Run: headless pygame with SDL's dummy video driver; simulated clock (each Clock.tick advances the game by its frame time, no real sleeping); random seed 0; keys injected as events and as key.get_pressed() state; mouse plan: one left click at the window centre at the start of phase 2, then a move to the lower-right quarter at the start of phase 3.
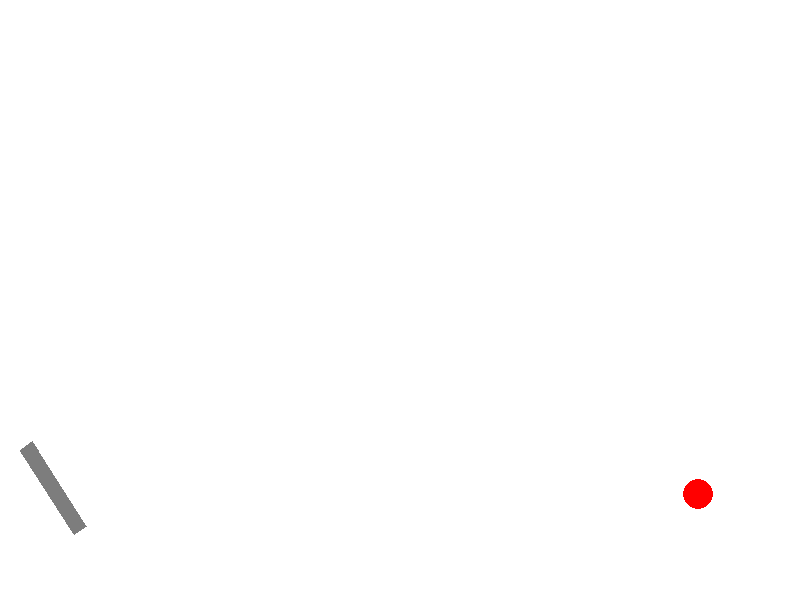
Frame 1 of 4 · flips 1–60 · no input
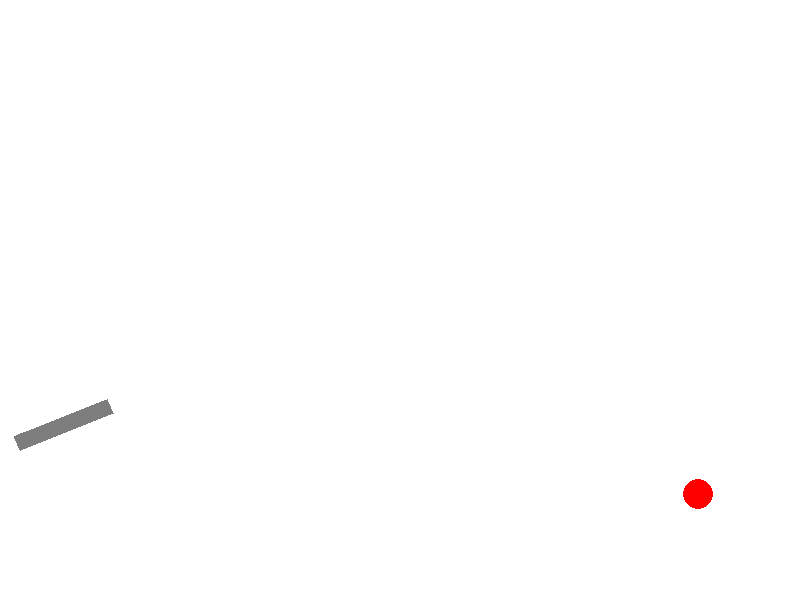
Frame 2 of 4 · flips 61–180 · clicked the window centre · tapped SPACE, RETURN · held RIGHT (→), D
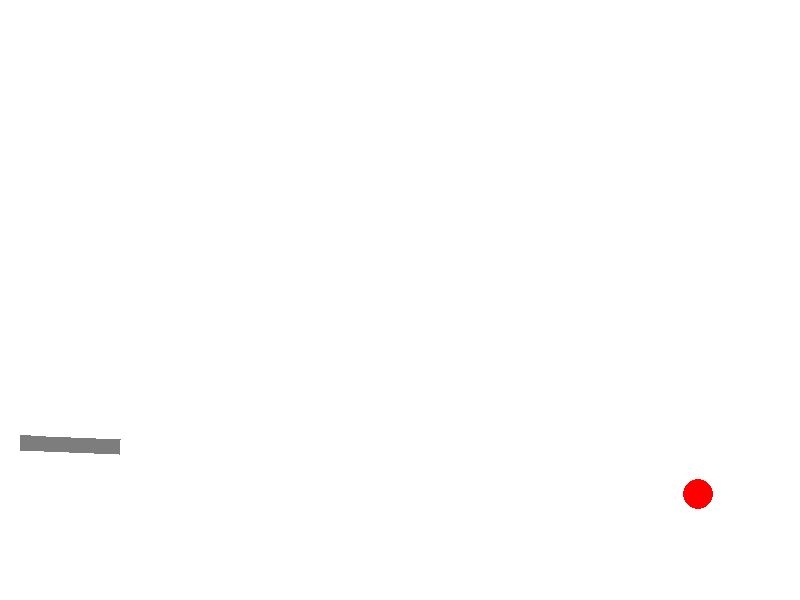
Frame 3 of 4 · flips 181–300 · moved the mouse to the lower-right quarter · held DOWN (↓), S
Frame 4 of 4 · flips 301–420 · held LEFT (←), A, UP (↑), W · screen unchanged from frame 3, image omitted

The pygame program that drew these frames:

import math
from random import choice
from random import randint
from math import *

import pygame as pg


FPS = 30

RED = 0xFF0000
BLUE = 0x0000FF
YELLOW = 0xFFC91F
GREEN = 0x00FF00
MAGENTA = 0xFF03B8
CYAN = 0x00FFCC
BLACK = (0, 0, 0)
WHITE = 0xFFFFFF
GREY = 0x7D7D7D
GAME_COLORS = [RED, BLUE, YELLOW, GREEN, MAGENTA, CYAN]
counter = 0
shots_counter = 0

WIDTH = 800
HEIGHT = 600

def rotate_rect(scr, x, y, a, b, alf, color):
    pg.draw.polygon(scr, color, [(x, y), (x+a*cos(alf), y+a*sin(alf)),
                            (x+a*cos(alf)-b*sin(alf), y+a*sin(alf)+b*cos(alf)),
                            (x-b*sin(alf), y+b*cos(alf)), (x, y)])

class Ball(): ####################DONE
    def __init__(self, screen: pg.Surface, x=20, y=450):
        """ Конструктор класса ball

        Args:
        x - начальное положение мяча по горизонтали
        y - начальное положение мяча по вертикали
        """
        self.screen = screen
        self.x = x
        self.y = y
        self.r = 10
        self.vx = 0
        self.vy = 0
        self.color = choice(GAME_COLORS)
        self.live = 30

    def move(self):
        """Переместить мяч по прошествии единицы времени.

        Метод описывает перемещение мяча за один кадр перерисовки. То есть, обновляет значения
        self.x и self.y с учетом скоростей self.vx и self.vy, силы гравитации, действующей на мяч,
        и стен по краям окна (размер окна 800х600).
        """
        self.vy += 0.98
        self.x += self.vx
        self.y += self.vy

    def draw(self):
        pg.draw.circle(self.screen, self.color, (self.x, self.y), self.r)

    def hittest(self, obj):
        """Функция проверяет сталкивалкивается ли данный обьект с целью, описываемой в обьекте obj.

        Args:
            obj: Обьект, с которым проверяется столкновение.
        Returns:
            Возвращает True в случае столкновения мяча и цели. В противном случае возвращает False.
        """
        if (self.x - obj.x)**2 + (self.y - obj.y)**2 <= (self.r+obj.r)**2:
            return 1
        else: return 0


class Gun:   ####################DONE
    def __init__(self, screen):
        self.screen = screen
        self.f2_power = 10
        self.f2_on = 0
        self.an = 1
        self.color = GREY

    def fire2_start(self, event):
        self.f2_on = 1

    def fire2_end(self, event):
        """Выстрел мячом.

        Происходит при отпускании кнопки мыши.
        Начальные значения компонент скорости мяча vx и vy зависят от положения мыши.
        """
        global balls, bullet
        bullet += 1
        new_ball = Ball(self.screen)
        new_ball.r += 5
        self.an = math.atan2((event.pos[1]-new_ball.y), (event.pos[0]-new_ball.x))
        new_ball.vx = self.f2_power * cos(self.an)
        new_ball.vy = self.f2_power * sin(self.an)
        balls.append(new_ball)
        self.f2_on = 0
        self.f2_power = 10

    def targetting(self, event):
        """Прицеливание. Зависит от положения мыши."""
        if event:
            if event.pos[0] !=20:
                self.an = atan((event.pos[1]-450) / (event.pos[0]-20))
            else:self.an = -pi/2
        if self.f2_on:
            self.color = RED
        else:
            self.color = GREY

    def draw(self): #Добавил индикатор уровня зарядки
        rotate_rect(self.screen, 20, 450, 15, 100, -pi / 2 + self.an, GREY)
        rotate_rect(self.screen, 20, 450, 15, self.f2_power, -pi/2 + self.an, self.color)

    def power_up(self):
        if self.f2_on:
            if self.f2_power < 100:
                self.f2_power += 2
            self.color = RED
        else:
            self.color = GREY


class Target:
    def __init__(self):
        self.screen = screen
    def oneshot(self):
        self.points = 0
        self.live = 1
        self.new_target()

    def new_target(self):
        """ Инициализация новой цели. """
        self.x = randint(600, 780)
        self.y = randint(300, 550)
        self.r = randint(2, 25)
        self.color = RED


    def hit(self, points=0):
        """Попадание шарика в цель."""
        self.points += points
        return self.points

    def draw(self):
        pg.draw.circle(self.screen, self.color, (self.x, self.y), self.r)


pg.init()
screen = pg.display.set_mode((WIDTH, HEIGHT))
bullet = 0
balls = []

clock = pg.time.Clock()
gun = Gun(screen)
target = Target()
target.live = 0
finished = False

while not finished:
    if not target.live:
        target.oneshot()
    screen.fill(WHITE)
    gun.draw()
    target.draw()
    for b in balls:
        b.draw()
    pg.display.update()

    clock.tick(FPS)
    for event in pg.event.get():
        if event.type == pg.QUIT:
            finished = True
        elif event.type == pg.MOUSEBUTTONDOWN:
            gun.fire2_start(event)
        elif event.type == pg.MOUSEBUTTONUP:
            gun.fire2_end(event)
            shots_counter += 1
        elif event.type == pg.MOUSEMOTION:
            gun.targetting(event)

    for b in balls:
        b.move()
        if b.hittest(target) and target.live:
            target.live = 0
            counter += target.hit()
            shots_counter = 0
            target.oneshot()
    gun.power_up()

pg.quit()
print(counter)
